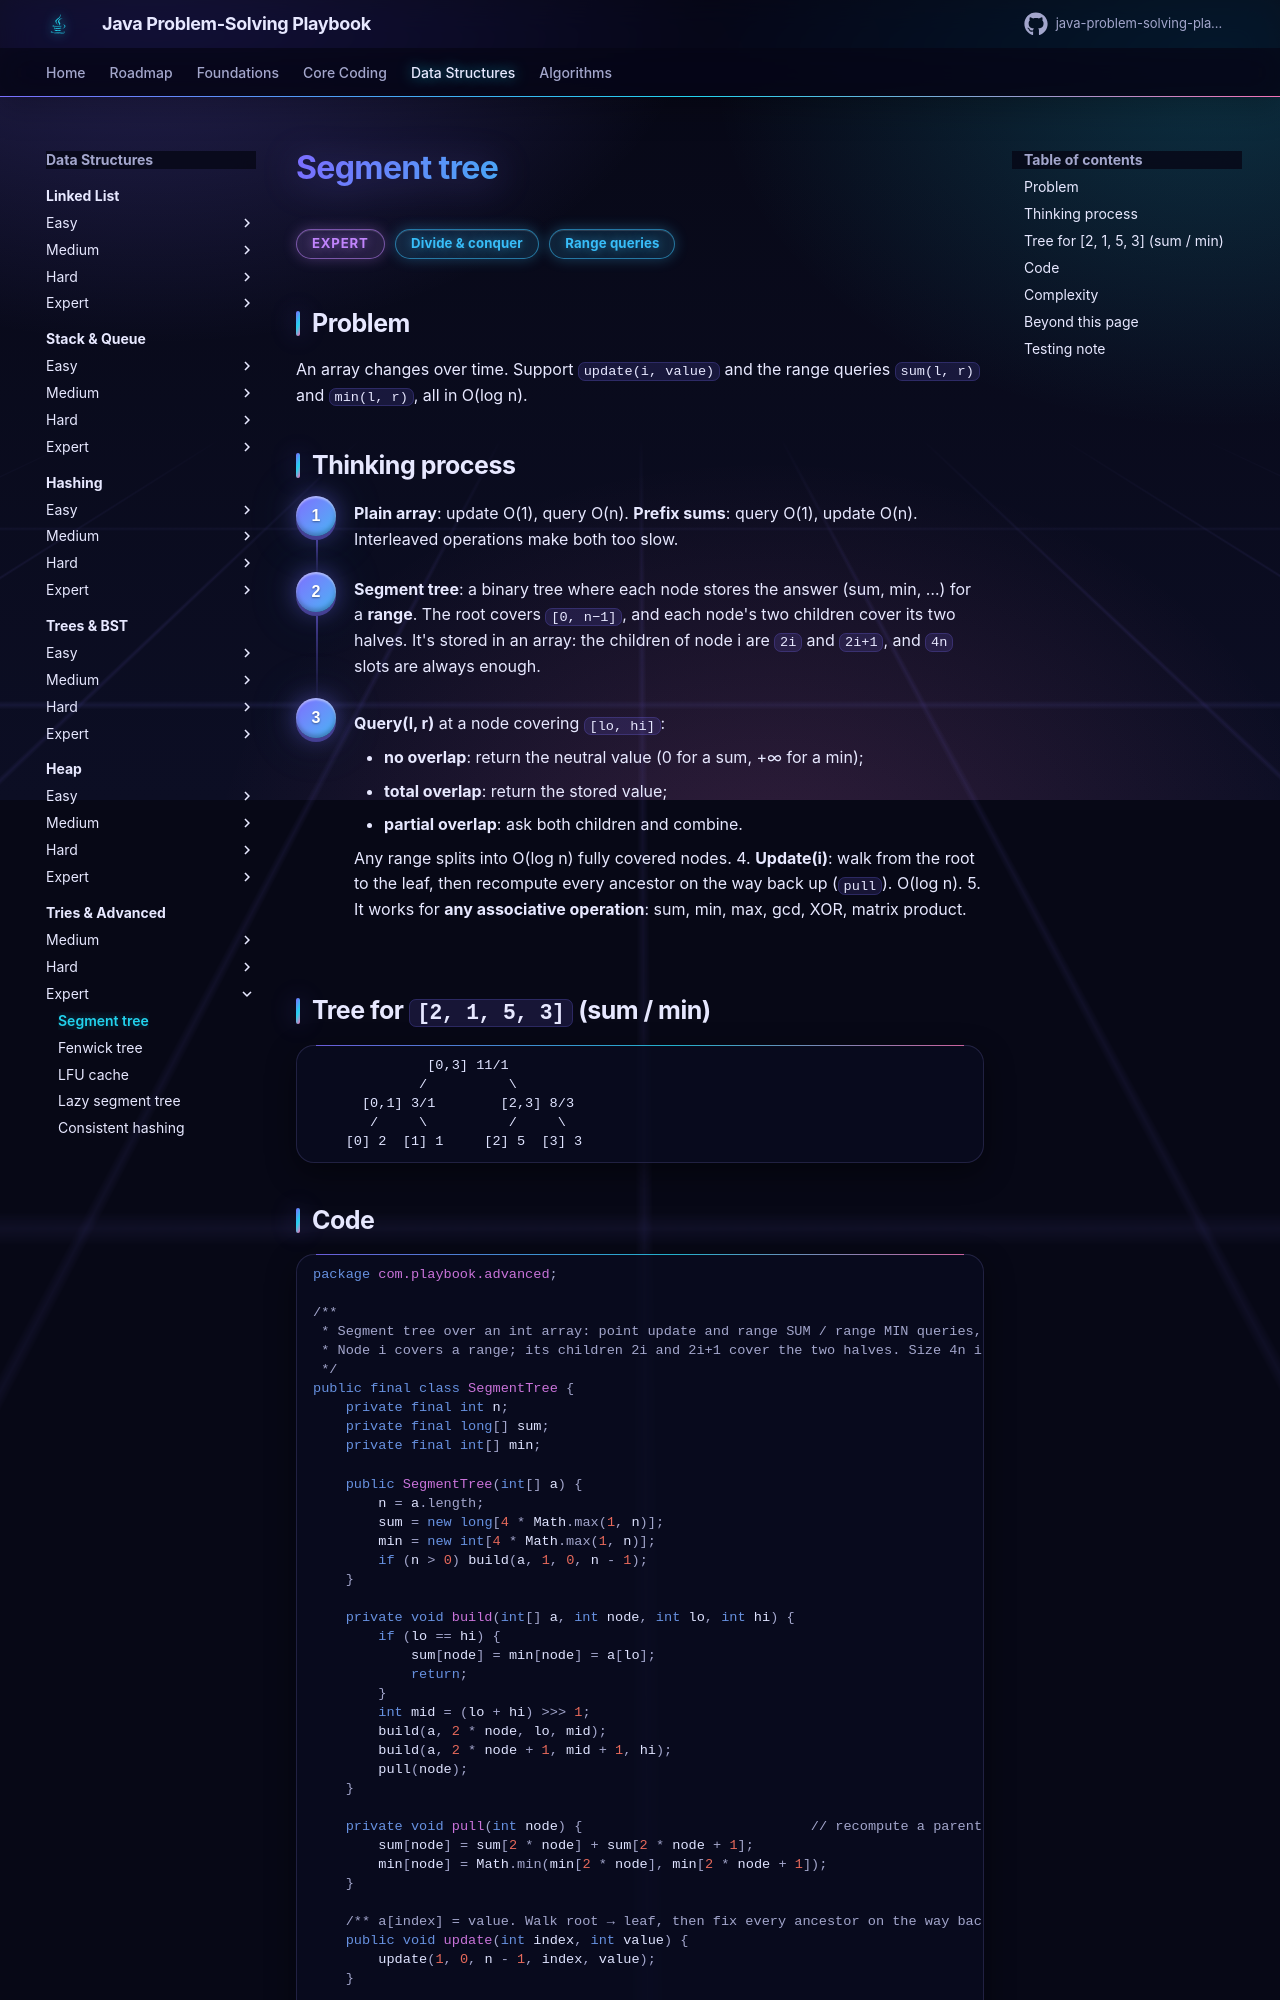

repository: khiruashish/java-problem-solving-playbook · page: 16-tries-advanced/segment-tree/index.html · generator: mkdocs

# Segment tree

<span class="badge expert">Expert</span> <span class="badge tag">Divide & conquer</span> <span class="badge tag">Range queries</span>

## Problem
An array changes over time. Support `update(i, value)` and the range queries `sum(l, r)` and `min(l, r)`, all in O(log n).
